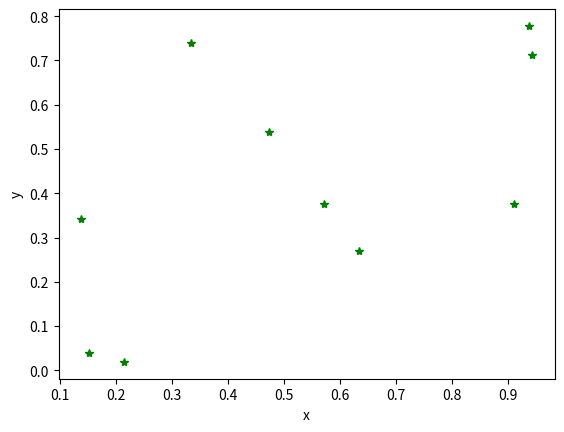

Python code for this plot:
import random
import matplotlib.pyplot as plt
import pylab
pylab.ion() 

x=[]
y=[]

#random.seed(555)
for i in range(0,10):
   x.append(random.random())

#random.seed(555)
for i in range(0,10):
   y.append(random.random())

plt.plot(x,y,'g*')
plt.xlabel('x')
plt.ylabel('y')
